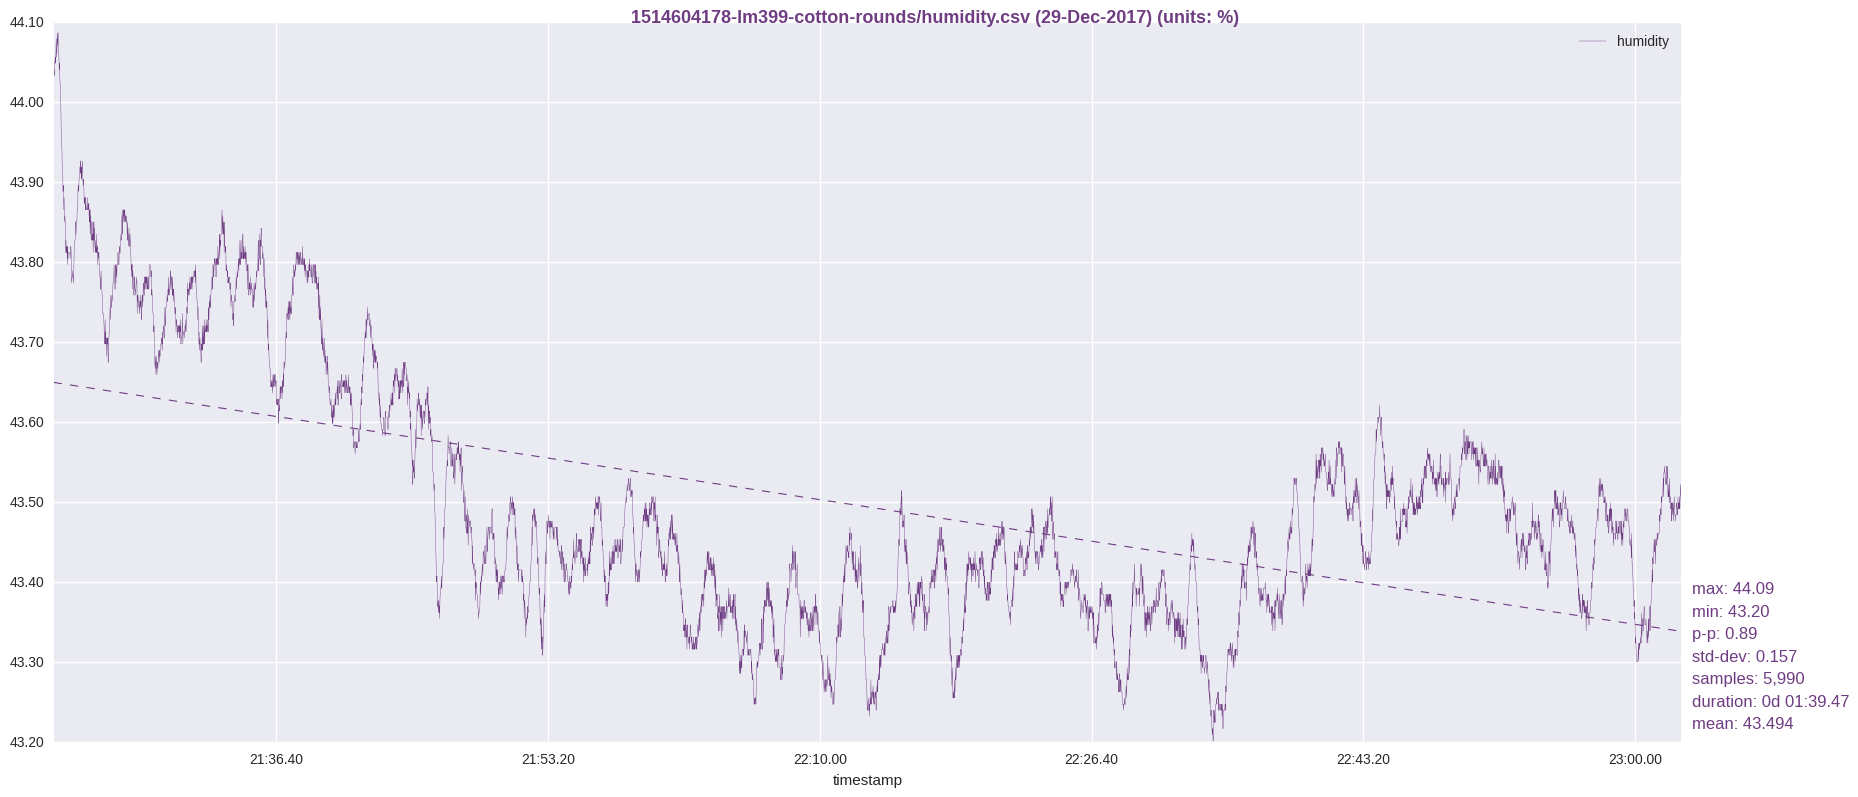

Source data for this figure (header and first rows):
timestamp, humidity
1514604181, 44.03
1514604182, 44.04
1514604183, 44.04
1514604184, 44.03
1514604185, 44.05
1514604186, 44.05
1514604187, 44.06
1514604188, 44.06
1514604189, 44.05
1514604190, 44.06
1514604191, 44.08
1514604192, 44.06
1514604193, 44.06
1514604194, 44.07
1514604195, 44.09
1514604196, 44.07
1514604197, 44.08
1514604198, 44.09
1514604199, 44.06
1514604200, 44.06
1514604201, 44.06
1514604202, 44.04
1514604203, 44.05
1514604204, 44.03
1514604205, 44.03
1514604206, 44.02
1514604207, 44.01
1514604208, 44
1514604209, 43.97
1514604210, 43.95
1514604211, 43.95
1514604212, 43.94
1514604213, 43.92
1514604214, 43.92
1514604215, 43.91
1514604216, 43.89
1514604217, 43.9
1514604218, 43.88
1514604219, 43.87
1514604220, 43.88
1514604221, 43.86
1514604222, 43.85
1514604223, 43.86
1514604224, 43.85
1514604225, 43.83
1514604226, 43.81
1514604227, 43.83
1514604228, 43.81
1514604229, 43.82
1514604230, 43.81
1514604231, 43.82
1514604232, 43.8
1514604233, 43.82
1514604234, 43.8
1514604235, 43.81
1514604236, 43.81
1514604237, 43.81
1514604238, 43.81
1514604239, 43.81
1514604240, 43.81
... 5,930 more rows
